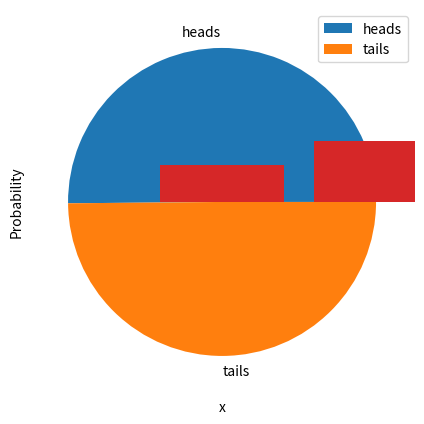

Reproduce this figure in Python.
%matplotlib inline
import random

# Create a list with 2 element (for heads and tails)
heads_tails = [0,0]

# loop through 10000 trials
trials = 10000
trial = 0
while trial < trials:
    trial = trial + 1
    # Get a random 0 or 1
    toss = random.randint(0,1)
    # Increment the list element corresponding to the toss result
    heads_tails[toss] = heads_tails[toss] + 1

print (heads_tails)

# Show a pie chart of the results
from matplotlib import pyplot as plt
plt.figure(figsize=(5,5))
plt.pie(heads_tails, labels=['heads', 'tails'])
plt.legend()
plt.show()

import random

# Count the number of 3xHeads results
h3 = 0

# Create a list of all results
results = []

# loop through 10000 trials
trials = 10000
trial = 0
while trial < trials:
    trial = trial + 1
    # Flip three coins
    result = ['H' if random.randint(0,1) == 1 else 'T',
              'H' if random.randint(0,1) == 1 else 'T',
              'H' if random.randint(0,1) == 1 else 'T']
    results.append(result)
    # If it's three heads, add it to the count
    h3 = h3 + int(result == ['H','H','H'])
    
# What proportion of trials produced 3x heads
print ("%.2f%%" % ((h3/trials)*100))

# Show all the results
print (results)


%matplotlib inline
from scipy import special as sps
from matplotlib import pyplot as plt
import numpy as np

trials = 3

possibilities = 2**trials
x = np.array(range(0, trials+1))

p = np.array([sps.comb(trials, i, exact=True)/possibilities for i in x])

# Set up the graph
plt.xlabel('Successes')
plt.ylabel('Probability')
plt.bar(x, p)
plt.show()

%matplotlib inline
from scipy.stats import binom
from matplotlib import pyplot as plt
import numpy as np

n = 5
p = 0.25
x = np.array(range(0, n+1))

prob = np.array([binom.pmf(k, n, p) for k in x])

# Set up the graph
plt.xlabel('x')
plt.ylabel('Probability')
plt.bar(x, prob)
plt.show()

%matplotlib inline
from scipy.stats import binom
from matplotlib import pyplot as plt
import numpy as np

n = 100
p = 0.25
x = np.array(range(0, n+1))

prob = np.array([binom.pmf(k, n, p) for k in x])

# Set up the graph
plt.xlabel('x')
plt.ylabel('Probability')
plt.bar(x, prob)
plt.show()

from scipy.stats import binom

n = 100
p = 0.25

print(binom.mean(n,p))
print(binom.var(n,p))
print(binom.std(n,p))